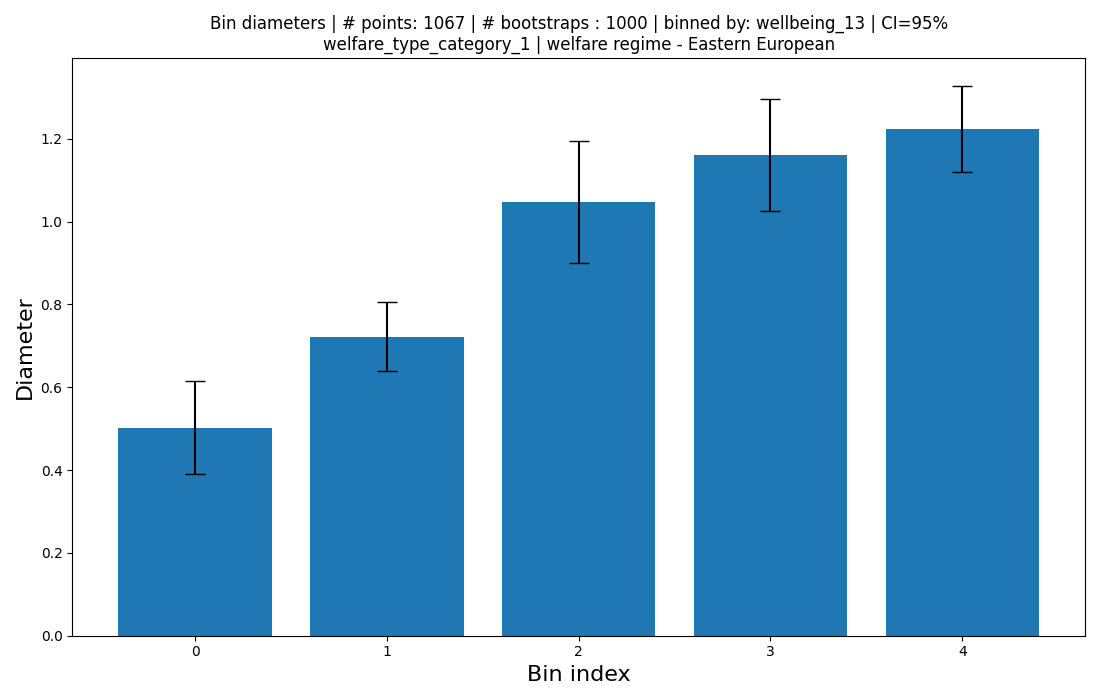

Data behind this chart, as committed beside it:
bin_size, diameter, ci_low, ci_high, bin_range
347, 0.5026, 0.3895, 0.6157, 0.004674785153264648->0.199017548663203
378, 0.7223, 0.6396, 0.805, 0.199017548663203->0.39239343275269395
226, 1.048, 0.9007, 1.196, 0.39239343275269395->0.5857693168421848
81, 1.161, 1.025, 1.297, 0.5857693168421848->0.7791452009316757
35, 1.223, 1.119, 1.328, 0.7791452009316757->0.9725210850211666
